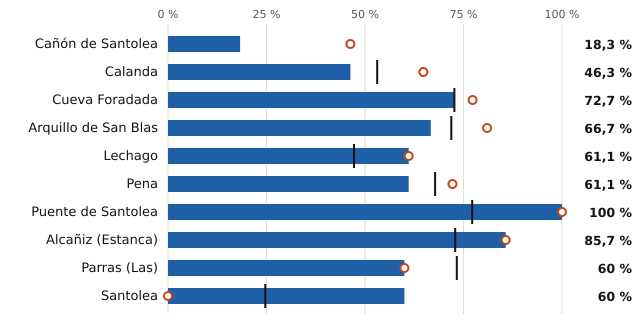

Source data for this figure (header and first rows):
embalse, pct, pct_hace_1_anio, pct_media_10_anios, vol_hm3, capacidad_hm3
Cañón de Santolea, 18.3, 46.3, , 15.0, 82.0
Calanda, 46.3, 64.8, 53.1, 25.0, 54.0
Cueva Foradada, 72.7, 77.3, 72.7, 16.0, 22.0
Arquillo de San Blas, 66.7, 81.0, 71.9, 14.0, 21.0
Lechago, 61.1, 61.1, 47.2, 11.0, 18.0
Pena, 61.1, 72.2, 67.8, 11.0, 18.0
Puente de Santolea, 100.0, 100.0, 77.2, 18.0, 18.0
Alcañiz (Estanca), 85.7, 85.7, 72.9, 6.0, 7.0
Parras (Las), 60.0, 60.0, 73.3, 3.0, 5.0
Santolea, 60.0, 0.0, 24.7, 3.0, 5.0
